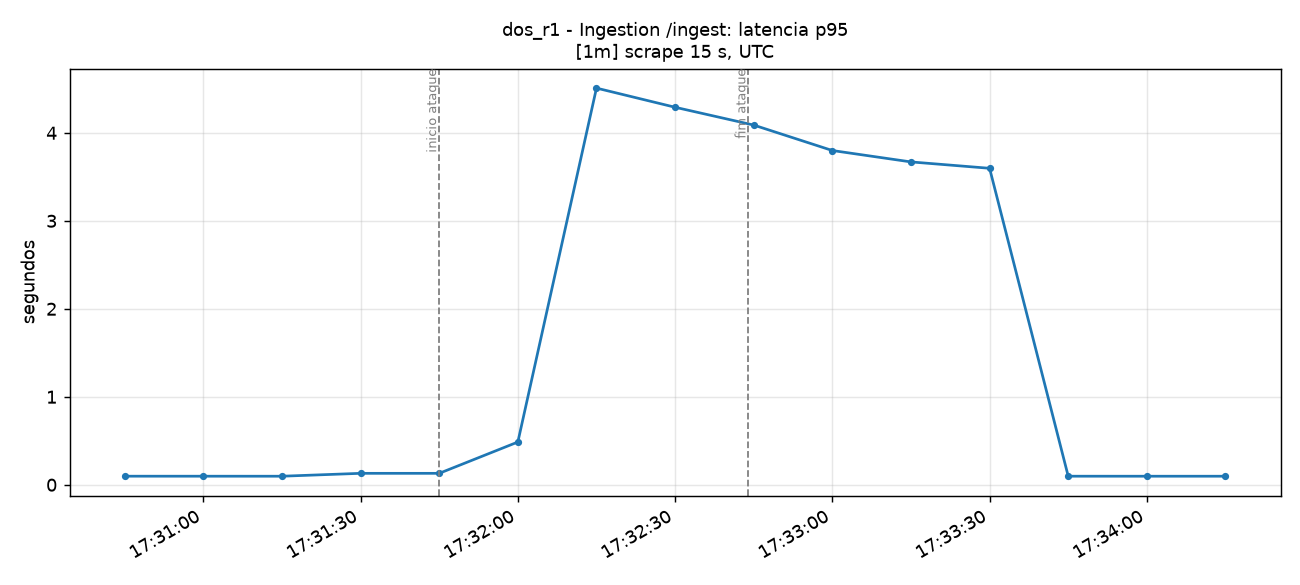

The table this chart was drawn from, first rows:
time_utc, serie, valor
2026-11-12T17:30:45+00:00, total, 0.0975
2026-11-12T17:31:00+00:00, total, 0.09734
2026-11-12T17:31:15+00:00, total, 0.09717
2026-11-12T17:31:30+00:00, total, 0.13
2026-11-12T17:31:45+00:00, total, 0.13
2026-11-12T17:32:00+00:00, total, 0.4859
2026-11-12T17:32:15+00:00, total, 4.509
2026-11-12T17:32:30+00:00, total, 4.291
2026-11-12T17:32:45+00:00, total, 4.089
2026-11-12T17:33:00+00:00, total, 3.799
2026-11-12T17:33:15+00:00, total, 3.67
2026-11-12T17:33:30+00:00, total, 3.597
2026-11-12T17:33:45+00:00, total, 0.09735
2026-11-12T17:34:00+00:00, total, 0.09719
2026-11-12T17:34:15+00:00, total, 0.09719
